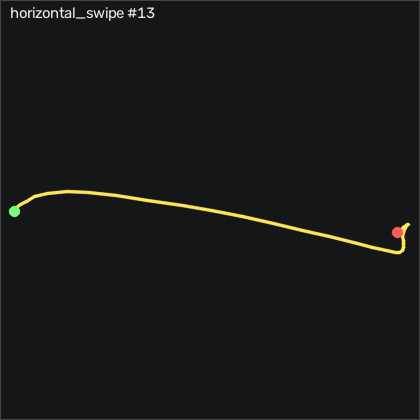

Values plotted in this chart, from the file beside it:
t_s, ax, ay, az, gx, gy, gz, seq
0.00000, -0.893, -0.224, 0.247, -0.3395, -2.946, -2.599, 17125
0.01000, -0.873, -0.218, 0.25, 0.3615, -3.434, -2.478, 17126
0.02000, -0.853, -0.213, 0.254, 0.9715, -3.038, -2.173, 17127
0.03000, -0.838, -0.2, 0.25, 1.52, -1.727, -1.471, 17128
0.04100, -0.85, -0.175, 0.246, 1.825, 0.07228, -0.9228, 17129
0.05000, -0.871, -0.158, 0.248, 1.185, 1.688, -0.6478, 17130
0.06000, -0.884, -0.159, 0.239, -0.3395, 2.511, -1.106, 17131
0.07000, -0.892, -0.171, 0.235, -2.2, 2.938, -2.356, 17132
0.08100, -0.91, -0.198, 0.234, -3.938, 3.609, -3.788, 17133
0.09000, -0.947, -0.239, 0.234, -5.401, 4.127, -4.581, 17134
0.1, -0.986, -0.317, 0.242, -6.803, 3.731, -5.404, 17135
0.11, -1.017, -0.441, 0.252, -7.535, 2.267, -6.593, 17136
0.121, -1.067, -0.579, 0.269, -6.498, 0.1643, -7.447, 17137
0.13, -1.115, -0.781, 0.256, -3.236, -3.83, -9.276, 17138
0.14, -1.154, -0.996, 0.279, 5.849, -10.54, -10.65, 17139
0.15, -1.157, -1.194, 0.288, 19.93, -19.68, -10.01, 17140
0.16, -1.12, -1.423, 0.308, 36.64, -31.45, -12.96, 17141
0.171, -0.99, -1.713, 0.348, 56.92, -43.92, -23.61, 17142
0.18, -0.792, -2.128, 0.359, 81.82, -53.13, -35.5, 17143
0.19, -0.48, -2.668, 0.168, 117.3, -58.01, -25.98, 17144
0.2, -0.204, -2.765, -0.00800, 181.8, -48.95, -8.453, 17145
0.211, 0.00200, -2.663, -0.307, 257.6, -24.07, 0.5102, 17146
0.22, 0.04400, -2.267, -0.5, 332.4, 10.04, 14.32, 17147
0.23, -0.134, -1.561, -0.663, 392.8, 44.43, 43.47, 17148
0.24, -0.369, -0.9, -0.897, 429.6, 66.66, 70.18, 17149
0.251, -0.459, -0.303, -0.935, 450.1, 74.58, 74.87, 17150
0.26, -0.623, 0.149, -0.904, 453.6, 79.77, 52.58, 17151
0.27, -0.744, 0.448, -0.913, 444.9, 84.49, 17.61, 17152
0.28, -0.93, 0.778, -0.893, 430.3, 92.21, 3.833, 17153
0.29, -1.104, 1.139, -0.855, 409.4, 95.74, 5.937, 17154
0.3, -1.238, 1.637, -0.684, 379.8, 90.32, 8.468, 17155
0.31, -1.35, 1.994, -0.508, 334.6, 81.54, -5.648, 17156
0.32, -1.538, 2.369, -0.233, 273.6, 68.91, -16.53, 17157
0.33, -1.696, 2.306, -0.277, 194.4, 48.33, -10.71, 17158
0.341, -1.677, 1.828, -0.218, 117.9, 20.53, -6.349, 17159
0.35, -1.525, 1.234, -0.103, 63.84, -5.812, -14.06, 17160
0.36, -1.375, 0.823, -0.09000, 32.37, -24.81, -16.41, 17161
0.37, -1.212, 0.573, -0.08700, 14.6, -39.17, -15.28, 17162
0.381, -1.05, 0.289, -0.00200, 1.55, -48.59, -19.82, 17163
0.39, -0.894, 0.03400, 0.06600, -3.998, -53.68, -25.86, 17164
0.4, -0.776, -0.107, 0.107, -1.345, -53.37, -26.35, 17165
0.41, -0.698, -0.09700, 0.163, 6.397, -49.99, -21.75, 17166
0.421, -0.61, -0.04700, 0.216, 13.01, -44.71, -14.61, 17167
0.43, -0.528, 0.07400, 0.24, 18.11, -35.99, -2.599, 17168
0.44, -0.55, 0.248, 0.301, 18.9, -23.07, 11.64, 17169
0.45, -0.6, 0.279, 0.347, 11.95, -11.7, 16.36, 17170
0.46, -0.654, 0.266, 0.357, 3.716, -2.977, 18.13, 17171
0.47, -0.698, 0.242, 0.358, -3.724, 3.304, 20.36, 17172
0.48, -0.734, 0.155, 0.355, -11.07, 7.633, 20.72, 17173
0.49, -0.796, 0.05200, 0.331, -16.13, 10.9, 19.5, 17174
0.5, -0.805, -0.06000, 0.322, -17.84, 11.66, 19.14, 17175
0.511, -0.817, -0.106, 0.301, -15.58, 13.46, 19.87, 17176
0.52, -0.861, -0.1, 0.297, -11.41, 15.9, 19.05, 17177
0.53, -0.921, -0.06000, 0.299, -7.261, 17.12, 16.55, 17178
0.54, -0.955, -0.00300, 0.295, -5.127, 16.66, 16.15, 17179
0.551, -0.994, 0.00800, 0.307, -5.37, 14.77, 15.69, 17180
0.56, -1.003, -0.03400, 0.31, -6.59, 11.87, 11.76, 17181
0.57, -1.005, -0.07000, 0.299, -6.163, 8.395, 7.522, 17182
0.58, -1.001, -0.06000, 0.297, -4.181, 5.804, 7.309, 17183
0.591, -1, -0.03100, 0.305, -2.717, 3.365, 8.742, 17184
... 16 more rows
